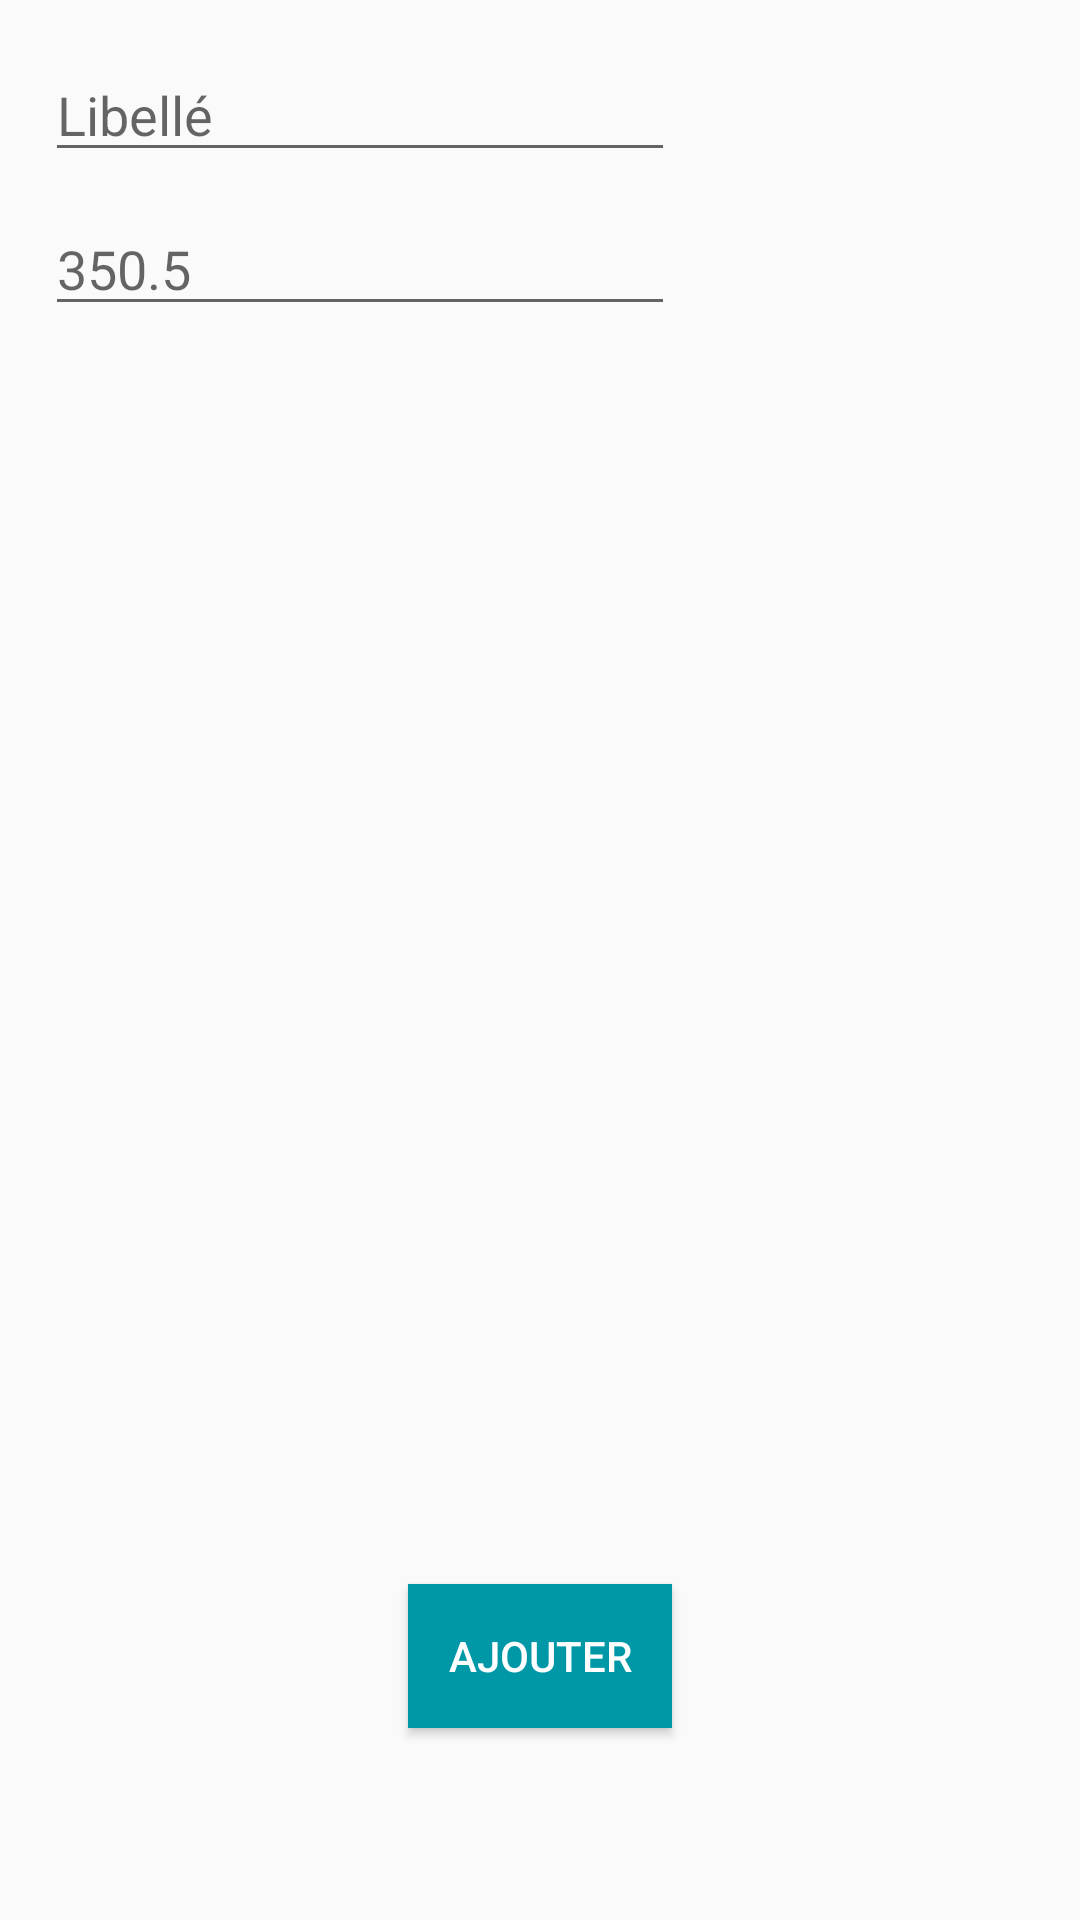

Write the Android layout XML for this screen, with the resource values it uses.
<!-- AndroidManifest.xml: application theme AppTheme -->
<!-- res/layout/activity_add_frais.xml -->
<?xml version="1.0" encoding="utf-8"?>
<android.support.constraint.ConstraintLayout xmlns:android="http://schemas.android.com/apk/res/android"
    xmlns:app="http://schemas.android.com/apk/res-auto"
    xmlns:tools="http://schemas.android.com/tools"
    android:layout_width="match_parent"
    android:id="@+id/constraint_layout"
    android:layout_height="match_parent"
    tools:context="fr.opendev.fraispro.activity.AddFraisActivity">

    <Button
        android:id="@+id/addButton"
        style="@style/Widget.AppCompat.Button.Colored"
        android:layout_width="wrap_content"
        android:layout_height="wrap_content"
        android:background="@color/colorPrimaryDark"
        android:text="Ajouter"
        android:layout_marginLeft="8dp"
        app:layout_constraintLeft_toLeftOf="parent"
        android:layout_marginRight="8dp"
        app:layout_constraintRight_toRightOf="parent"
        app:layout_constraintBottom_toBottomOf="parent"
        android:layout_marginBottom="8dp"
        app:layout_constraintTop_toTopOf="parent"
        android:layout_marginTop="8dp"
        app:layout_constraintVertical_bias="0.903" />

    <EditText
        android:id="@+id/name_frais"
        android:layout_width="wrap_content"
        android:layout_height="wrap_content"
        android:layout_marginLeft="8dp"
        android:layout_marginRight="8dp"
        android:layout_marginTop="16dp"
        android:ems="10"
        android:hint="Libellé"
        android:inputType="text"
        app:layout_constraintHorizontal_bias="0.052"
        app:layout_constraintLeft_toLeftOf="parent"
        app:layout_constraintRight_toRightOf="parent"
        app:layout_constraintTop_toTopOf="parent" />

    <EditText
        android:id="@+id/value_frais"
        android:layout_width="wrap_content"
        android:layout_height="wrap_content"
        android:ems="10"
        android:hint="350.5"
        android:inputType="numberDecimal"
        android:layout_marginTop="10dp"
        app:layout_constraintTop_toBottomOf="@+id/name_frais"
        android:layout_marginRight="8dp"
        app:layout_constraintRight_toRightOf="parent"
        android:layout_marginLeft="8dp"
        app:layout_constraintLeft_toLeftOf="parent"
        app:layout_constraintHorizontal_bias="0.052" />
</android.support.constraint.ConstraintLayout>
<!-- resources referenced by this layout -->
<resources>
  <color name="colorPrimaryDark">#0097a7</color>
  <style name="AppTheme" parent="Theme.AppCompat.Light.DarkActionBar">
          
          <item name="colorPrimary">@color/colorPrimary</item>
          <item name="colorPrimaryDark">@color/colorPrimaryDark</item>
          <item name="colorAccent">@color/colorAccent</item>
      </style>
  <color name="colorPrimary">#00bcd4</color>
  <color name="colorAccent">#f2fe71</color>
</resources>
